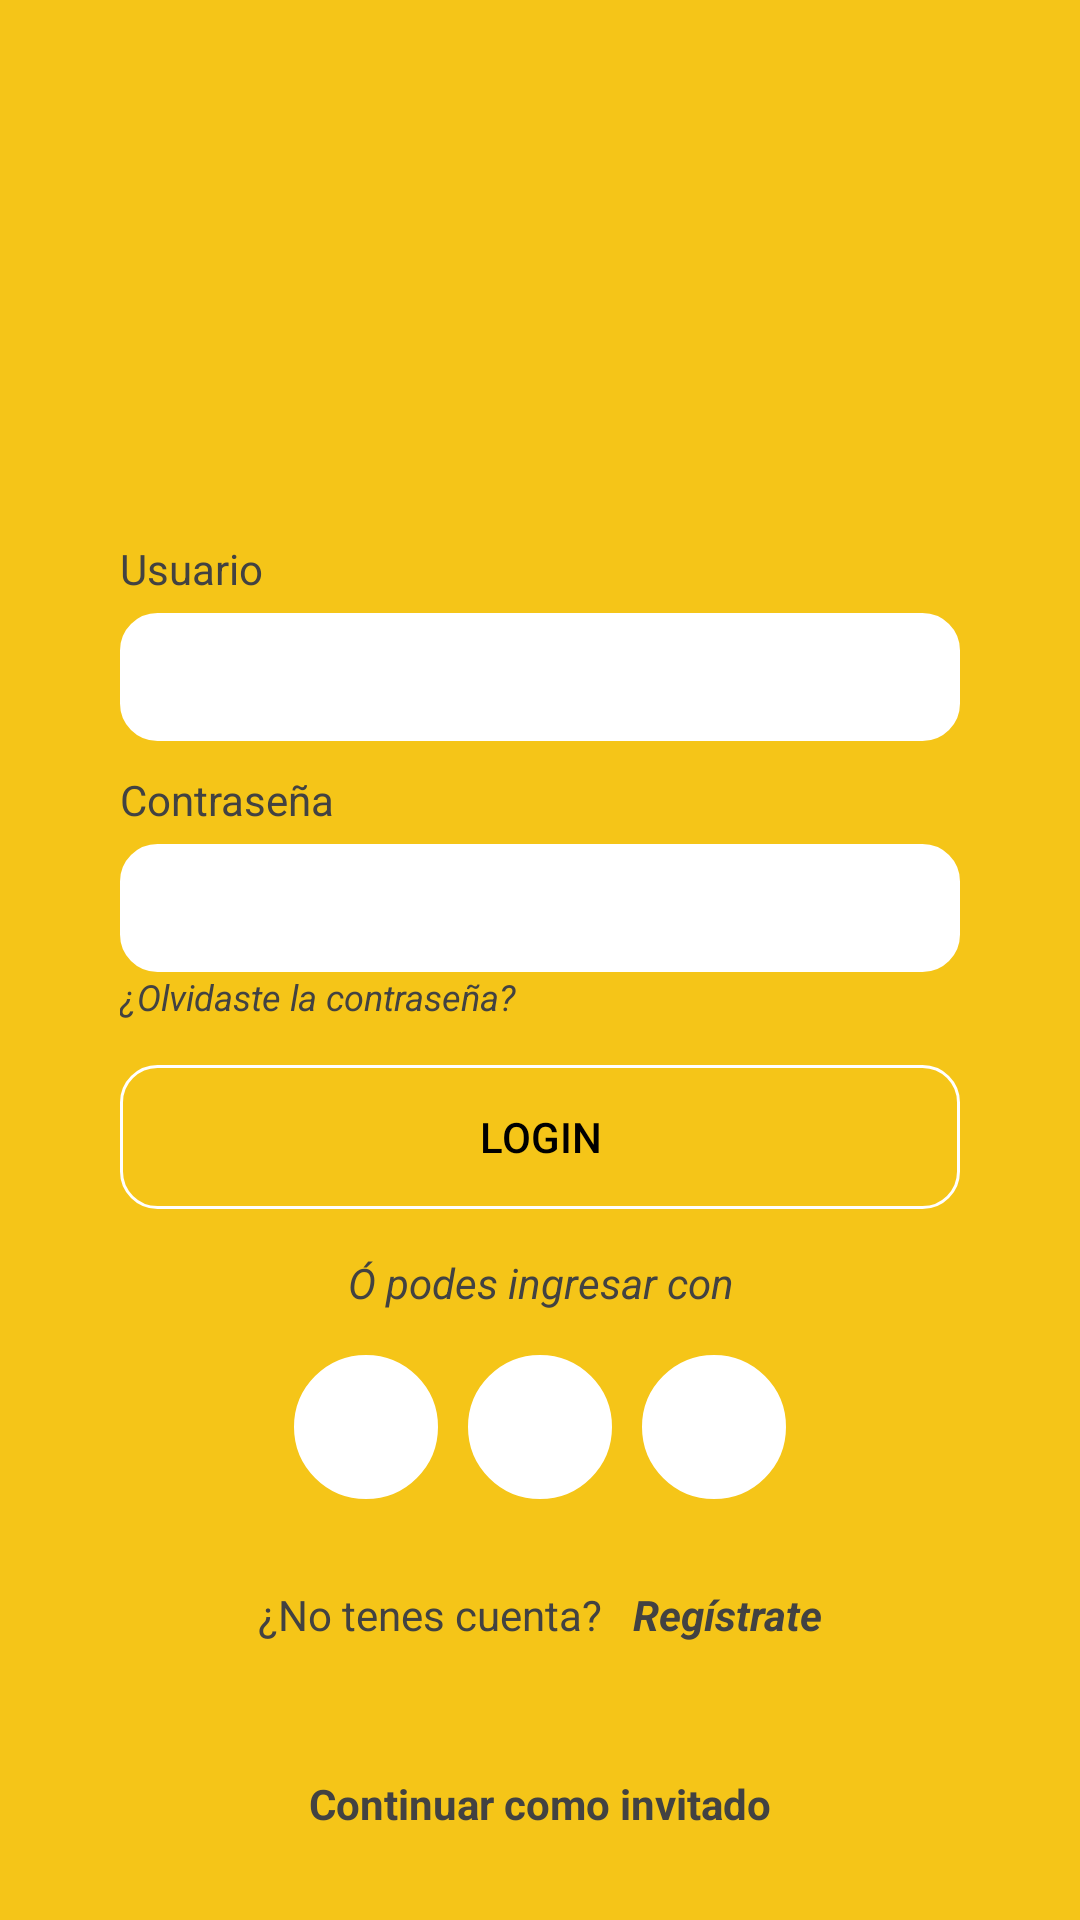

Android layout source for this screen:
<!-- AndroidManifest.xml: activity theme SplashTheme -->
<!-- res/layout/activity_main.xml -->
<?xml version="1.0" encoding="utf-8"?>
<androidx.constraintlayout.widget.ConstraintLayout
    xmlns:android="http://schemas.android.com/apk/res/android"
    xmlns:app="http://schemas.android.com/apk/res-auto"
    xmlns:tools="http://schemas.android.com/tools"
    android:layout_width="match_parent"
    android:layout_height="match_parent"
    android:scrollbars="vertical"
    tools:context=".MainActivity"
    android:background="@color/yellow">

    <ImageView
        android:id="@+id/imdb_image"
        android:layout_width="match_parent"
        android:layout_height="150dp"
        android:layout_marginHorizontal="40dp"
        android:layout_marginTop="20dp"
        android:contentDescription="@string/main_image"
        android:src="@drawable/imdb"
        app:layout_constraintStart_toStartOf="parent"
        app:layout_constraintTop_toTopOf="parent" />


    <TextView
        android:id="@+id/usertxt_login"
        style="@style/Widget.imdb.TextView"
        android:layout_width="match_parent"
        android:layout_height="wrap_content"
        android:layout_marginHorizontal="40dp"
        android:layout_marginTop="10dp"
        android:text="@string/user_login"
        app:layout_constraintStart_toStartOf="parent"
        app:layout_constraintTop_toBottomOf="@+id/imdb_image" />

    <com.google.android.material.textfield.TextInputLayout
        android:id="@+id/user_login"
        style="@style/Widget.MaterialComponents.TextInputLayout.OutlinedBox.Dense"
        android:layout_width="match_parent"
        android:layout_height="48dp"
        android:layout_marginHorizontal="40dp"
        app:layout_constraintStart_toStartOf="parent"
        app:layout_constraintTop_toBottomOf="@+id/usertxt_login">

        <com.google.android.material.textfield.TextInputEditText
            android:id="@+id/user_login_edit"
            android:layout_width="match_parent"
            android:layout_height="wrap_content"
            android:background="@drawable/styles_login_inputs"
            android:backgroundTint="@color/white"
            android:inputType="text"
            android:textColor="@color/black" />

    </com.google.android.material.textfield.TextInputLayout>

    <TextView
        android:id="@+id/pswtxt_login"
        style="@style/Widget.imdb.TextView"
        android:layout_width="match_parent"
        android:layout_height="wrap_content"
        android:layout_marginHorizontal="40dp"
        android:layout_marginTop="10dp"
        android:text="@string/psw_login"
        app:layout_constraintStart_toStartOf="parent"
        app:layout_constraintTop_toBottomOf="@+id/user_login" />

    <com.google.android.material.textfield.TextInputLayout
        android:id="@+id/psw_login"
        style="@style/Widget.MaterialComponents.TextInputLayout.OutlinedBox.Dense"
        android:layout_width="match_parent"
        android:layout_height="48dp"
        android:layout_marginHorizontal="40dp"
        app:layout_constraintStart_toStartOf="parent"
        app:layout_constraintTop_toBottomOf="@+id/pswtxt_login">

        <com.google.android.material.textfield.TextInputEditText
            android:id="@+id/psw_login_edit"
            android:layout_width="match_parent"
            android:layout_height="wrap_content"
            android:background="@drawable/styles_login_inputs"
            android:backgroundTint="@color/white"
            android:inputType="textPassword" />
    </com.google.android.material.textfield.TextInputLayout>

    <TextView
        android:id="@+id/create_password"
        style="@style/Widget.imdb.TextView"
        android:layout_width="match_parent"
        android:layout_height="wrap_content"
        android:layout_marginHorizontal="40dp"
        android:text="@string/creat_password"
        android:textSize="12sp"
        android:textStyle="italic"
        app:layout_constraintStart_toStartOf="parent"
        app:layout_constraintTop_toBottomOf="@+id/psw_login" />

    <Button
        android:id="@+id/login_button"
        android:layout_width="match_parent"
        android:layout_height="48dp"
        android:layout_marginHorizontal="40dp"
        android:background="@drawable/styles_login_inputs"
        android:text="@string/login"
        android:enabled="false"
        android:theme="@style/ButtonLoginRegister"
        app:layout_constraintBottom_toTopOf="@+id/register_by"
        app:layout_constraintTop_toBottomOf="@+id/create_password" />

    <TextView
        android:id="@+id/register_by"
        style="@style/Widget.imdb.TextView"
        android:layout_width="match_parent"
        android:layout_height="wrap_content"
        android:layout_marginHorizontal="40dp"
        android:gravity="center"
        android:textStyle="italic"
        android:text="@string/podes_ingresar_con"
        app:layout_constraintBottom_toTopOf="@+id/register_icons"
        app:layout_constraintTop_toBottomOf="@+id/login_button" />

    <LinearLayout
        android:id="@+id/register_icons"
        android:layout_width="match_parent"
        android:layout_height="wrap_content"
        android:layout_marginHorizontal="40dp"
        android:orientation="horizontal"
        android:gravity="center"
        app:layout_constraintBottom_toTopOf="@+id/register_txt"
        app:layout_constraintTop_toBottomOf="@+id/register_by" >

        <ImageView
            android:id="@+id/apple_icon"
            android:layout_width="48dp"
            android:layout_height="48dp"
            android:padding="10dp"
            android:clickable="true"
            android:background="@drawable/styles_login_icons"
            android:focusable="true" />

        <ImageView
            android:id="@+id/facebook_icon"
            android:layout_width="48dp"
            android:layout_height="48dp"
            android:layout_marginHorizontal="10dp"
            android:padding="10dp"
            android:clickable="true"
            android:background="@drawable/styles_login_icons"
            android:focusable="true" />

        <ImageView
            android:id="@+id/google_icon"
            android:layout_width="48dp"
            android:layout_height="48dp"
            android:padding="10dp"
            android:clickable="true"
            android:focusable="true"
            android:background="@drawable/styles_login_icons"/>
    </LinearLayout>


    <TextView
        android:id="@+id/register_question"
        style="@style/Widget.imdb.TextView"
        android:layout_width="wrap_content"
        android:layout_height="48dp"
        android:clickable="true"
        android:focusable="true"
        android:gravity="center"
        android:text="@string/no_tenes_cuenta"
        app:layout_constraintBottom_toTopOf="@+id/guest_txt"
        app:layout_constraintEnd_toStartOf="@+id/register_txt"
        app:layout_constraintHorizontal_chainStyle="packed"
        app:layout_constraintHorizontal_weight="2"
        app:layout_constraintStart_toStartOf="parent"
        app:layout_constraintTop_toBottomOf="@+id/register_icons" />

    <TextView
        android:id="@+id/register_txt"
        style="@style/Widget.imdb.TextView"
        android:paddingLeft="10dp"
        android:layout_width="wrap_content"
        android:layout_height="48dp"
        android:clickable="true"
        android:focusable="true"
        android:gravity="center"
        android:text="@string/reg_strate"
        android:textStyle="italic|bold"
        app:layout_constraintBottom_toTopOf="@+id/guest_txt"
        app:layout_constraintEnd_toEndOf="parent"
        app:layout_constraintStart_toEndOf="@+id/register_question"
        app:layout_constraintTop_toBottomOf="@+id/register_icons" />

    <TextView
        android:id="@+id/guest_txt"
        style="@style/Widget.imdb.TextView"
        android:layout_width="wrap_content"
        android:layout_height="48dp"
        android:clickable="true"
        android:focusable="true"
        android:gravity="center"
        android:text="@string/continuar_como_invitado"
        android:textStyle="bold"
        app:layout_constraintBottom_toBottomOf="parent"
        app:layout_constraintEnd_toEndOf="parent"
        app:layout_constraintStart_toStartOf="parent"
        app:layout_constraintTop_toBottomOf="@+id/register_question" />


</androidx.constraintlayout.widget.ConstraintLayout>
<!-- resources referenced by this layout -->
<resources>
  <color name="black">#FF000000</color>
  <color name="white">#FFFFFFFF</color>
      
      #Main colors
  <color name="yellow">#F5C518</color>
  <!-- drawable styles_login_icons (drawable) -->
  <?xml version="1.0" encoding="utf-8"?>
  <shape xmlns:android="http://schemas.android.com/apk/res/android" android:shape="oval">
      <stroke android:width="1sp"
          android:color="@color/white" />
      <solid android:color="@color/white"/>
  </shape>
  <!-- drawable styles_login_inputs (drawable) -->
  <?xml version="1.0" encoding="utf-8"?>
  <shape xmlns:android="http://schemas.android.com/apk/res/android" android:shape="rectangle">
      <stroke android:width="1sp"
          android:color="@color/white"/>
      <corners android:radius="12dp"/>
  </shape>
  <string name="continuar_como_invitado">Continuar como invitado</string>
  <string name="creat_password">¿Olvidaste la contraseña?</string>
  <string name="login">Login</string>
  <string name="main_image">IMDb</string>
  <string name="no_tenes_cuenta">¿No tenes cuenta?</string>
  <string name="podes_ingresar_con">Ó podes ingresar con</string>
  <string name="psw_login">Contraseña</string>
  <string name="reg_strate">Regístrate</string>
  <string name="user_login">Usuario</string>
  <style name="ButtonLoginRegister" parent="Theme.MaterialComponents.DayNight.DarkActionBar">
        
          <item name="colorButtonNormal">@color/primary_grey</item>
      </style>
  <style name="Widget.imdb.TextView" parent="Widget.MaterialComponents.TextView">
          <item name="android:gravity">center_vertical</item>
          <item name="android:textColor">@color/primary_grey</item>
      </style>
  <style name="SplashTheme" parent="Theme.ProyectoFinal">
          <item name="android:windowBackground">@drawable/splashscreen</item>
      </style>
  <color name="primary_grey">#424242</color>
  <style name="Theme.ProyectoFinal" parent="Theme.MaterialComponents.DayNight.DarkActionBar">
          
          <item name="colorPrimary">@color/yellow_dark</item>
          <item name="colorPrimaryVariant">@color/black</item>
          <item name="colorOnPrimary">@color/white</item>
          
          <item name="colorSecondary">@color/teal_200</item>
          <item name="colorSecondaryVariant">@color/teal_700</item>
          <item name="colorOnSecondary">@color/black</item>
          
          <item name="android:statusBarColor">?attr/colorPrimaryVariant</item>
          
          <item name="android:textColor">@color/black</item>
  
      </style>
  <!-- drawable splashscreen (drawable) -->
  <?xml version="1.0" encoding="utf-8"?>
  <layer-list xmlns:android="http://schemas.android.com/apk/res/android">
      <item android:drawable="@color/yellow"/>
      <item>
          <bitmap android:src="@drawable/imdb"
              android:gravity="center"/>
      </item>
  </layer-list>
  <color name="yellow_dark">#be9500</color>
  
      #Button color
  <color name="teal_200">#FF03DAC5</color>
  <color name="teal_700">#FF018786</color>
</resources>
